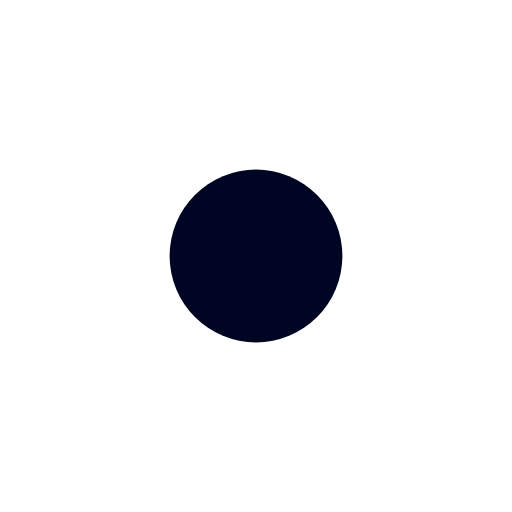
t = 0.00 s
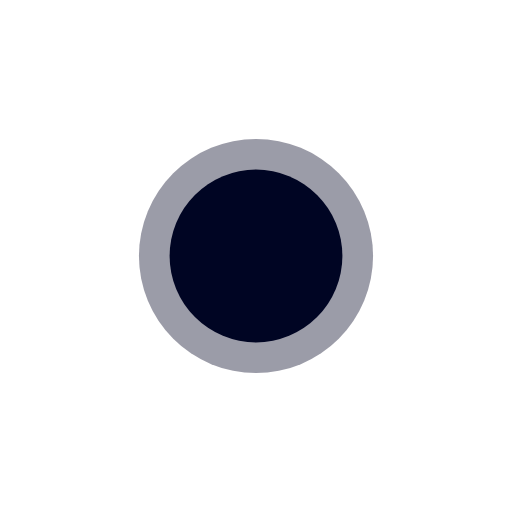
t = 0.33 s
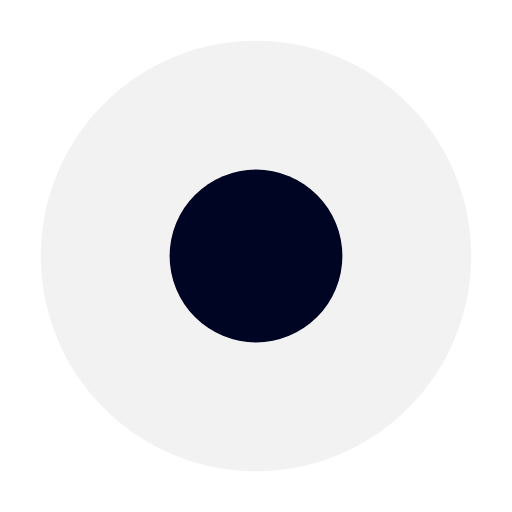
t = 0.65 s
t = 1.00 s: frame unchanged from t = 0.00 s, image omitted
t = 1.25 s: frame unchanged from t = 0.00 s, image omitted
t = 1.75 s: frame unchanged from t = 0.00 s, image omitted

The animated SVG that drew these frames (rendered in a browser with its animation timeline set to each time). Animation: 3 SMIL elements (animate=1,animateTransform=2); one cycle of 2.00 s, repeats indefinitely.

<svg xmlns="http://www.w3.org/2000/svg" width="24" height="24" viewBox="0 0 24 24" fill="#000523">
  <g transform="translate(12, 12)">
    <!-- Ring that expands and fades -->
    <circle cx="0" cy="0" r="4.05">
      <animateTransform
        attributeName="transform"
        type="scale"
        dur="2s"
        fill="freeze"
        repeatCount="indefinite"
        calcMode="spline"
        keyTimes="0; 0.07; 0.1; 0.35; 0.5; 1"
        keySplines="0.4 0 0.2 1; 0.4 0 0.2 1; 0.4 0 0.2 1; 0.4 0 0.2 1; 0.4 0 0.2 1"
        values="0; 0.6; 1; 2.5; 2.5; 2.5" />
      <animate
        attributeName="opacity"
        dur="2s"
        fill="freeze"
        repeatCount="indefinite"
        calcMode="spline"
        keyTimes="0; 0.07; 0.1; 0.35; 0.5; 1"
        keySplines="0.4 0 0.2 1; 0.4 0 0.2 1; 0.4 0 0.2 1; 0.4 0 0.2 1; 0.4 0 0.2 1"
        values="0.5; 0.5; 0.5; 0.05; 0; 0" />
    </circle>
    <!-- Center dot that pulses -->
    <circle cx="0" cy="0" r="4.05">
      <animateTransform
        attributeName="transform"
        type="scale"
        dur="2s"
        fill="freeze"
        repeatCount="indefinite"
        calcMode="spline"
        keyTimes="0; 0.07; 0.1; 1"
        keySplines="0.4 0 0.2 1; 0.4 0 0.2 1; 0.4 0 0.2 1"
        values="1; 0.6; 1; 1" />
    </circle>
  </g>
</svg>
